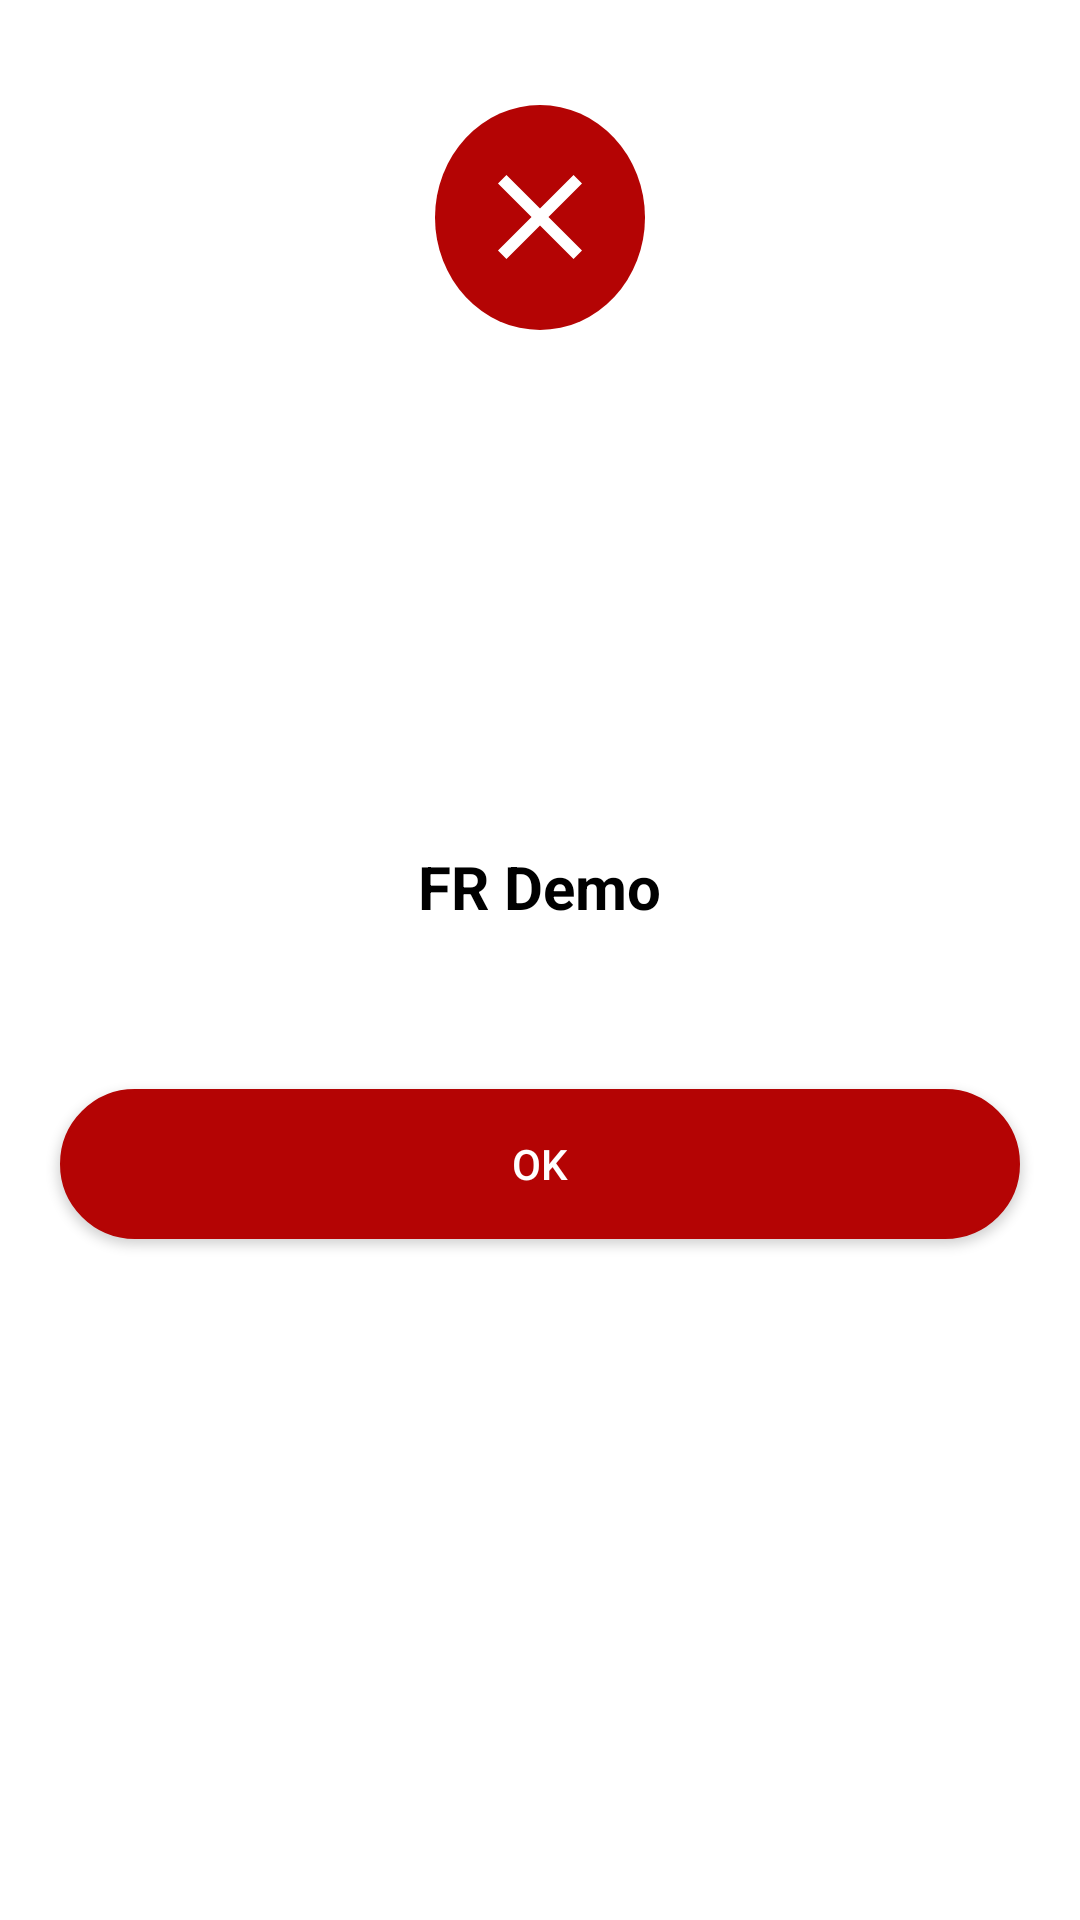

This screen was rendered from an Android layout file. Write that file and the resources it references.
<!-- AndroidManifest.xml: fallback theme Theme.MaterialComponents.DayNight.NoActionBar -->
<!-- res/layout/custom_alert_error.xml -->
<?xml version="1.0" encoding="utf-8"?>
<RelativeLayout xmlns:android="http://schemas.android.com/apk/res/android"
    android:layout_width="match_parent"
    android:layout_height="wrap_content"
    xmlns:app="http://schemas.android.com/apk/res-auto"
    android:layout_marginEnd="10dp"
    android:layout_marginStart="10dp"
    android:orientation="vertical">

    <RelativeLayout
        android:layout_width="match_parent"
        android:layout_height="wrap_content"
        android:layout_centerHorizontal="true"
        android:layout_centerVertical="true"
        android:layout_marginTop="150dp"
        android:background="@drawable/dialog_round">

        <TextView
            android:id="@+id/version_tv"
            android:layout_width="wrap_content"
            android:layout_height="wrap_content"
            android:layout_alignParentTop="true"
            android:layout_centerHorizontal="true"
            android:layout_marginTop="35dp"
            android:textSize="16sp"
            android:textStyle="normal" />

        <TextView

            android:id="@+id/dialog_title"
            android:layout_width="wrap_content"
            android:layout_height="wrap_content"
            android:layout_alignParentTop="true"
            android:padding="5dp"
            android:layout_centerHorizontal="true"
            android:layout_marginTop="60dp"
            android:text="@string/app_name"
            android:textColor="@color/black"
            android:textSize="20sp"
            android:textStyle="bold" />

        <TextView
            android:id="@+id/dialog_message"
            android:layout_width="wrap_content"
            android:layout_height="wrap_content"
            android:layout_below="@+id/dialog_title"
            android:layout_centerHorizontal="true"
            android:layout_centerVertical="true"
            android:layout_marginBottom="10dp"
            android:layout_marginStart="20dp"
            android:layout_marginTop="10dp"
            android:textColor="@color/black"
            android:gravity="center" />

        <Button
            app:backgroundTint="@color/red"
            android:id="@+id/btDialogYes"
            style="@style/roundedDialog_red"
            android:layout_width="match_parent"
            android:layout_height="50dp"
            android:layout_below="@+id/dialog_message"
            android:layout_marginBottom="10dp"
            android:layout_marginEnd="20dp"
            android:layout_marginStart="20dp"
            android:layout_marginTop="10dp"
            android:paddingEnd="10dp"
            android:paddingLeft="10dp"
            android:paddingRight="10dp"
            android:text="OK"
            android:paddingStart="10dp"
            android:textColor="@color/white"
            android:visibility="visible" />

    </RelativeLayout>

    <RelativeLayout
        android:layout_width="wrap_content"
        android:layout_height="wrap_content"
        android:layout_alignParentTop="true"
        android:layout_centerHorizontal="true"
        android:layout_marginTop="35dp"
        android:background="@drawable/circle_background">

        <RelativeLayout
            style="@style/circleBackground_red"
            android:layout_width="wrap_content"
            android:layout_height="75dp"
            android:layout_centerInParent="true">

            <ImageView
                android:layout_width="wrap_content"
                android:layout_height="wrap_content"
                android:layout_centerHorizontal="true"
                android:layout_centerVertical="true"
                android:background="@drawable/ic_close_white"
                 />

        </RelativeLayout>

    </RelativeLayout>

</RelativeLayout>
<!-- resources referenced by this layout -->
<resources>
  <color name="black">#000</color>
  <color name="red">#B40404</color>
  <color name="white">#FFF</color>
  <!-- drawable ic_close_white (drawable) -->
  <vector android:height="48dp"
      android:tint="#FFFFFF"
      android:viewportHeight="24.0"
      android:viewportWidth="24.0"
      android:width="48dp"
      xmlns:android="http://schemas.android.com/apk/res/android">
      <path
          android:fillColor="#FF000000"
          android:pathData="M19,6.41L17.59,5 12,10.59 6.41,5 5,6.41 10.59,12 5,17.59 6.41,19 12,13.41 17.59,19 19,17.59 13.41,12z" />
  </vector>
  <string name="app_name">FR Demo</string>
  <style name="circleBackground_red">
          <item name="android:background">@drawable/dialog_circle_red</item>
      </style>
  <style name="roundedDialog_red">
          <item name="android:background">@drawable/rounded_corner_button_red</item>
          <item name="android:textColor">#ffffff</item>
          <item name="android:paddingLeft">10dp</item>
          <item name="android:paddingRight">10dp</item>
      </style>
  <!-- drawable dialog_circle_red (drawable) -->
  <?xml version="1.0" encoding="utf-8"?>
  <selector xmlns:android="http://schemas.android.com/apk/res/android">
  
      <item android:drawable="@drawable/internal_circle_background_red" />
  
  </selector>
  <!-- drawable rounded_corner_button_red (drawable) -->
  <?xml version="1.0" encoding="utf-8"?>
  <selector xmlns:android="http://schemas.android.com/apk/res/android">
      <item>
          <shape android:shape="rectangle">
              <solid android:color="@color/red" />
              <stroke android:color="@color/white" android:width="1dp" />
              
              <corners android:radius="30dp" />
  
          </shape>
      </item>
  </selector>
  <!-- drawable internal_circle_background_red (drawable) -->
  <?xml version="1.0" encoding="utf-8"?>
  <shape xmlns:android="http://schemas.android.com/apk/res/android"
      android:shape="oval">
  
      <solid android:color="@color/red" />
  
      <size
          android:width="70dp"
          android:height="70dp" />
  </shape>
</resources>
